Photos from the image-classification dataset "dataset" in the GitHub repository Mithalps/fasalbima-pramaan. Its 4 classes are: drought, flood, healthy, pest.

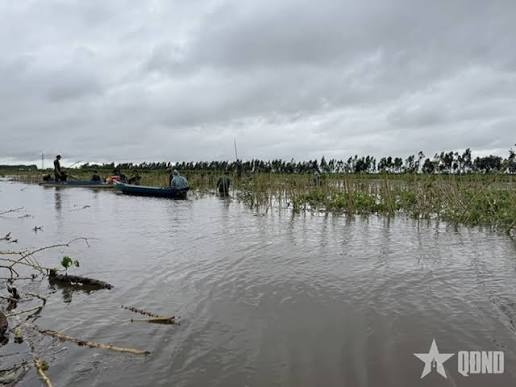
Label: flood

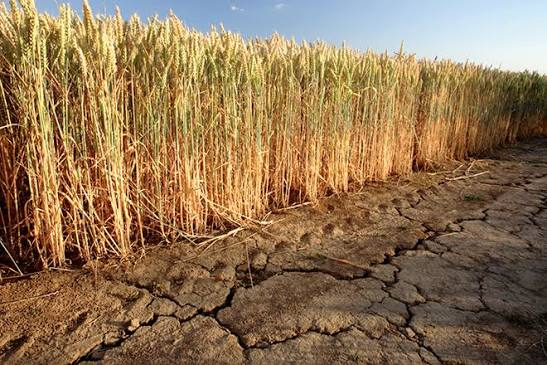
Label: drought

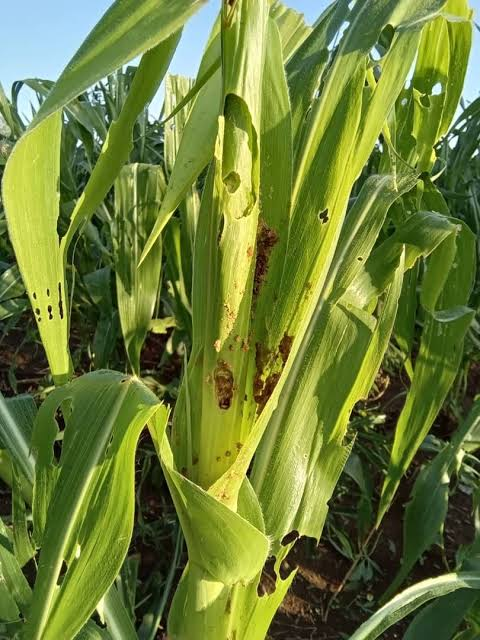
Label: pest

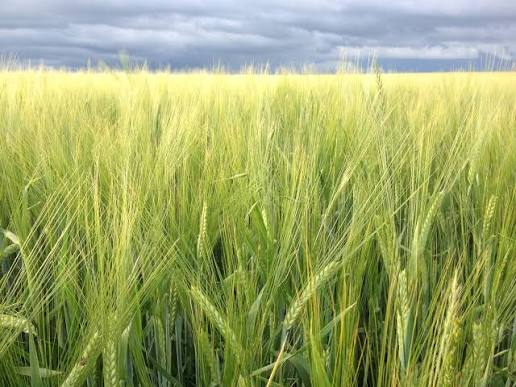
Label: healthy

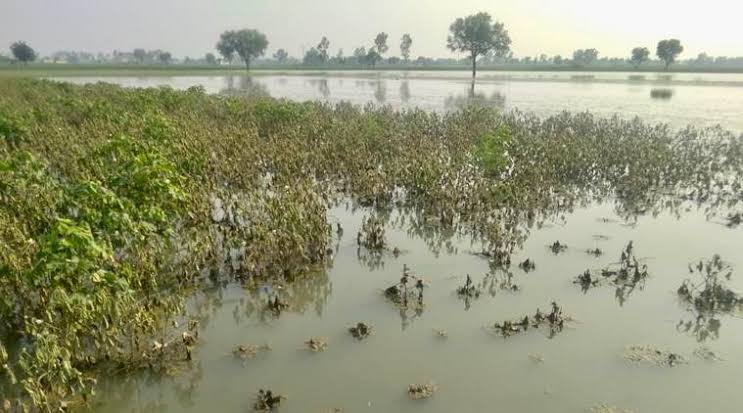
Label: flood

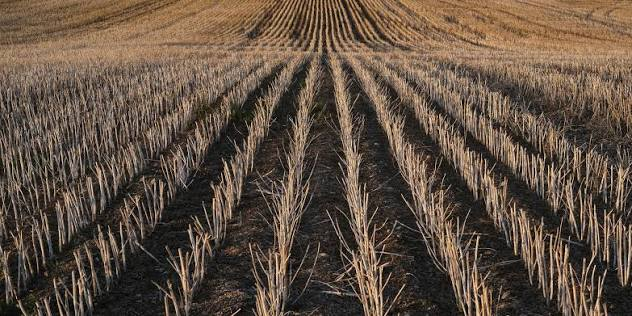
Label: drought
